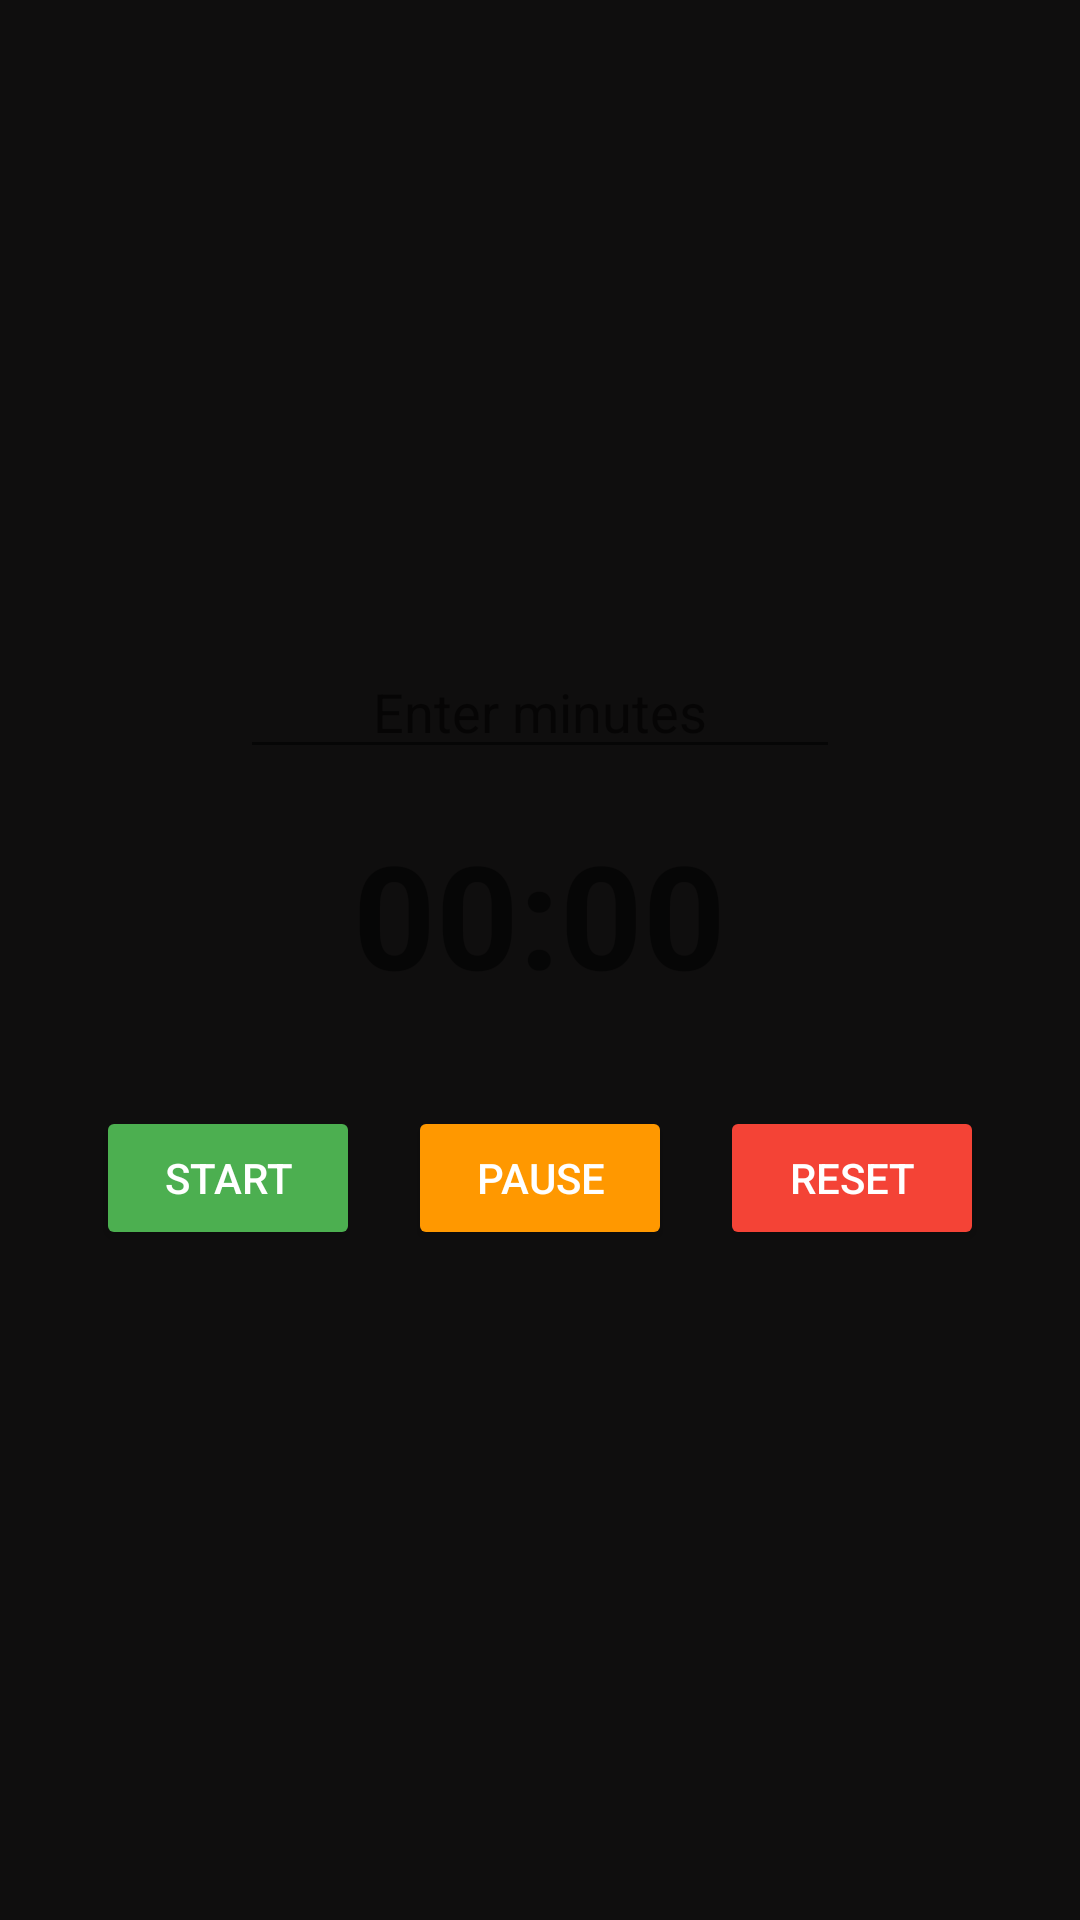

Write the Android layout XML for this screen, with the resource values it uses.
<!-- AndroidManifest.xml: application theme Theme.TimeMaster -->
<!-- res/layout/fragment_countdown.xml -->
<?xml version="1.0" encoding="utf-8"?>
<LinearLayout xmlns:android="http://schemas.android.com/apk/res/android"
    android:layout_width="match_parent"
    android:layout_height="match_parent"
    android:orientation="vertical"
    android:gravity="center"
    android:padding="24dp"
    android:background="#0F0E0E">

    
    <EditText
        android:id="@+id/inputMinutes"
        android:layout_width="200dp"
        android:layout_height="wrap_content"
        android:hint="Enter minutes"
        android:inputType="number"
        android:gravity="center"
        android:layout_marginBottom="16dp" />

    
    <TextView
        android:id="@+id/countdownDisplay"
        android:layout_width="wrap_content"
        android:layout_height="wrap_content"
        android:text="00:00"
        android:textSize="48sp"
        android:textStyle="bold"
        android:layout_marginBottom="24dp" />

    
    <LinearLayout
        android:layout_width="wrap_content"
        android:layout_height="wrap_content"
        android:orientation="horizontal">

        <Button
            android:id="@+id/startCountdown"
            android:layout_width="wrap_content"
            android:layout_height="wrap_content"
            android:text="Start"
            android:layout_margin="8dp"
            android:backgroundTint="#4CAF50"
            android:textColor="#FFFFFF" />

        <Button
            android:id="@+id/pauseCountdown"
            android:layout_width="wrap_content"
            android:layout_height="wrap_content"
            android:text="Pause"
            android:layout_margin="8dp"
            android:backgroundTint="#FF9800"
            android:textColor="#FFFFFF" />

        <Button
            android:id="@+id/resetCountdown"
            android:layout_width="wrap_content"
            android:layout_height="wrap_content"
            android:text="Reset"
            android:layout_margin="8dp"
            android:backgroundTint="#F44336"
            android:textColor="#FFFFFF" />
    </LinearLayout>
</LinearLayout>
<!-- resources referenced by this layout -->
<resources>
  <style name="Theme.TimeMaster" parent="Theme.MaterialComponents.DayNight.DarkActionBar">
          
          <item name="colorPrimary">@color/purple_500</item>
          <item name="colorPrimaryVariant">@color/purple_700</item>
          <item name="colorOnPrimary">@color/white</item>
          
          <item name="colorSecondary">@color/teal_200</item>
          <item name="colorSecondaryVariant">@color/teal_700</item>
          <item name="colorOnSecondary">@color/black</item>
          
          <item name="android:statusBarColor">?attr/colorPrimaryVariant</item>
          
      </style>
  <!-- not gathered from this repository: default colours our renderer supplied (Android Studio template values) -->
  <color name="purple_500">#FF6200EE</color>
  <color name="purple_700">#FF3700B3</color>
  <color name="teal_200">#FF03DAC5</color>
  <color name="teal_700">#FF018786</color>
  <color name="black">#FF000000</color>
  <color name="white">#FFFFFFFF</color>
</resources>
